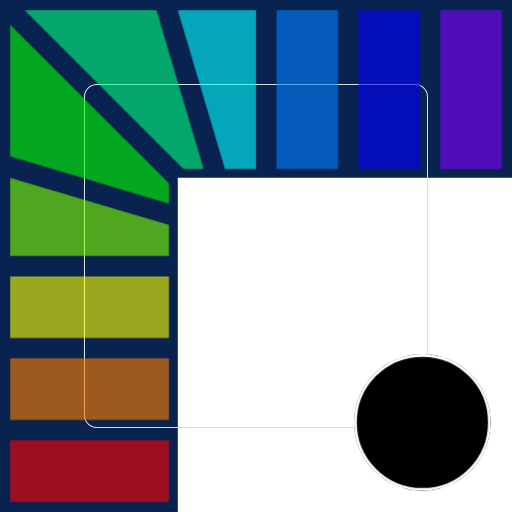
t = 0.00 s
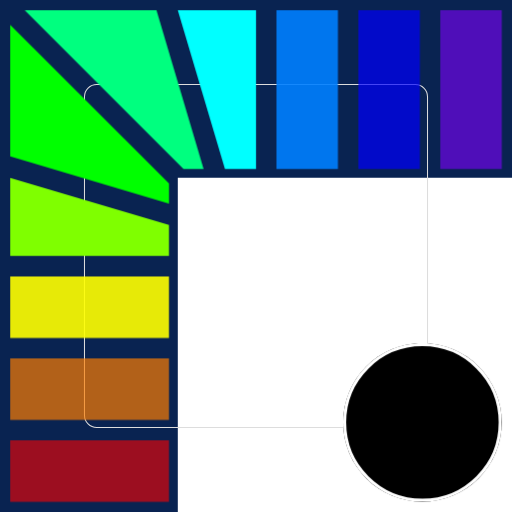
t = 0.60 s
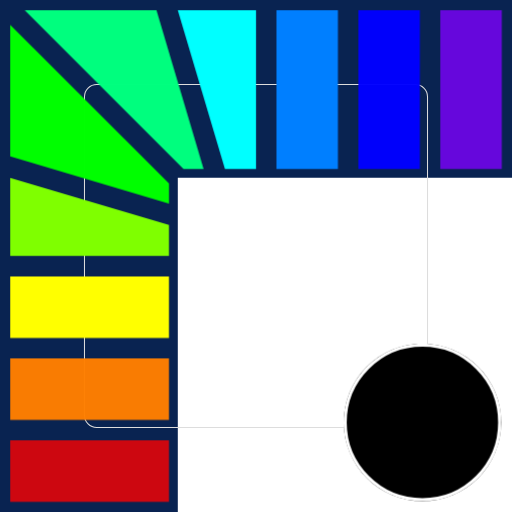
t = 0.83 s
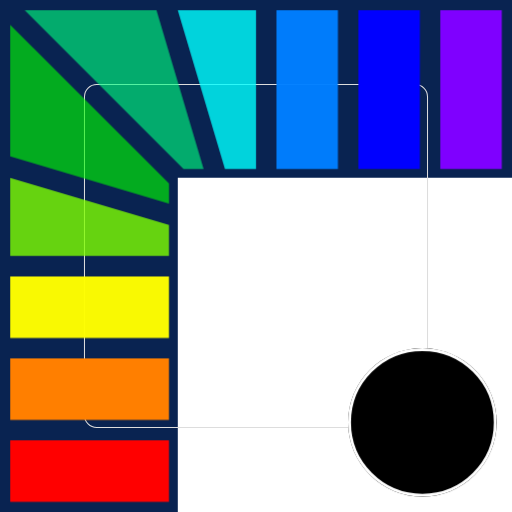
t = 1.19 s
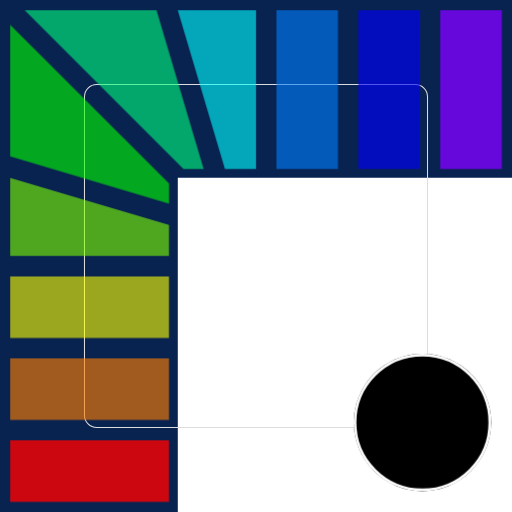
t = 1.64 s
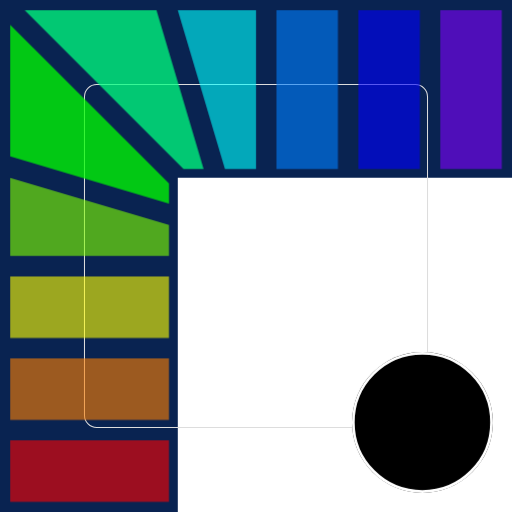
t = 2.00 s

The animated SVG that drew these frames (rendered in a browser with its animation timeline set to each time). Animation: 2 CSS @keyframes rules; one cycle of 2.40 s, repeats indefinitely.

<svg role="img" aria-label="Refraction" xmlns="http://www.w3.org/2000/svg" xmlns:xlink="http://www.w3.org/1999/xlink" viewBox="0 0 500 500"><defs><clipPath id="clip-path-1"><path d="M335 412.5 C335 369.698 369.698 335 412.5 335 C455.302 335 490 369.698 490 412.5 C490 455.302 455.302 490 412.5 490 C369.698 490 335 455.302 335 412.5 Z"/></clipPath></defs><title>Refraction</title><style>.b{animation:rf-l 1.8s ease-in-out infinite;opacity:.6}.b1{animation-delay:0s}.b2{animation-delay:.15s}.b3{animation-delay:.3s}.b4{animation-delay:.45s}.b5{animation-delay:.6s}@keyframes rf-l{0%,100%{opacity:.6}25%,45%{opacity:1}70%{opacity:.6}}.c{transform-origin:412.5px 412.5px;animation:rf-c 1.8s ease-in-out infinite}@keyframes rf-c{0%,100%{transform:scale(.86)}35%{transform:scale(1)}}@media (prefers-reduced-motion:reduce){.b,.c{animation:none;opacity:1;transform:none}}</style><g id="Layer_1" data-name="Layer 1"><polyline points="173.636,500 0,500 0,0 500,0 500,173.636 173.636,173.636 173.636,500" fill="#092351"/><path d="M94.5 82.5 L405.5 82.5 C412.127 82.5 417.5 87.873 417.5 94.5 L417.5 405.5 C417.5 412.127 412.127 417.5 405.5 417.5 L94.5 417.5 C87.873 417.5 82.5 412.127 82.5 405.5 L82.5 94.5 C82.5 87.873 87.873 82.5 94.5 82.5 Z" fill="none" stroke="#dddddd" stroke-miterlimit="10"/><polyline class="b b2" points="10,173.636 165,219.654 165,250 10,250 10,173.636" fill="#7fff00"/><polyline class="b b2" points="173.636,10 219.654,165 250,165 250,10 173.636,10" fill="#00ffff"/><polyline class="b b3" points="10,330 10,270 165,270 165,330 10,330" fill="#ffff00"/><polyline class="b b3" points="330,10 270,10 270,165 330,165 330,10" fill="#007fff"/><polyline class="b b4" points="10,410 10,350 165,350 165,410 10,410" fill="#ff7f00"/><polyline class="b b4" points="410,10 350,10 350,165 410,165 410,10" fill="#0000ff"/><polyline class="b b5" points="10,430 10,490 165,490 165,430 10,430" fill="#ff0000"/><polyline class="b b5" points="430,10 490,10 490,165 430,165 430,10" fill="#7f00ff"/><polyline class="b b1" points="10,152.773 165,198.791 165,179.142 10,24.142 10,152.773" fill="#00ff00"/><polyline class="b b1" points="152.773,10 198.791,165 179.142,165 24.142,10 152.773,10" fill="#00ff7f"/><g class="c"><circle cx="412.5" cy="412.5" r="77.5" fill="#000000"/><circle cx="412.5" cy="412.5" r="77.5" fill="none" stroke="#ffffff" stroke-width="6" stroke-linejoin="round" clip-path="url(#clip-path-1)"/></g></g></svg>
